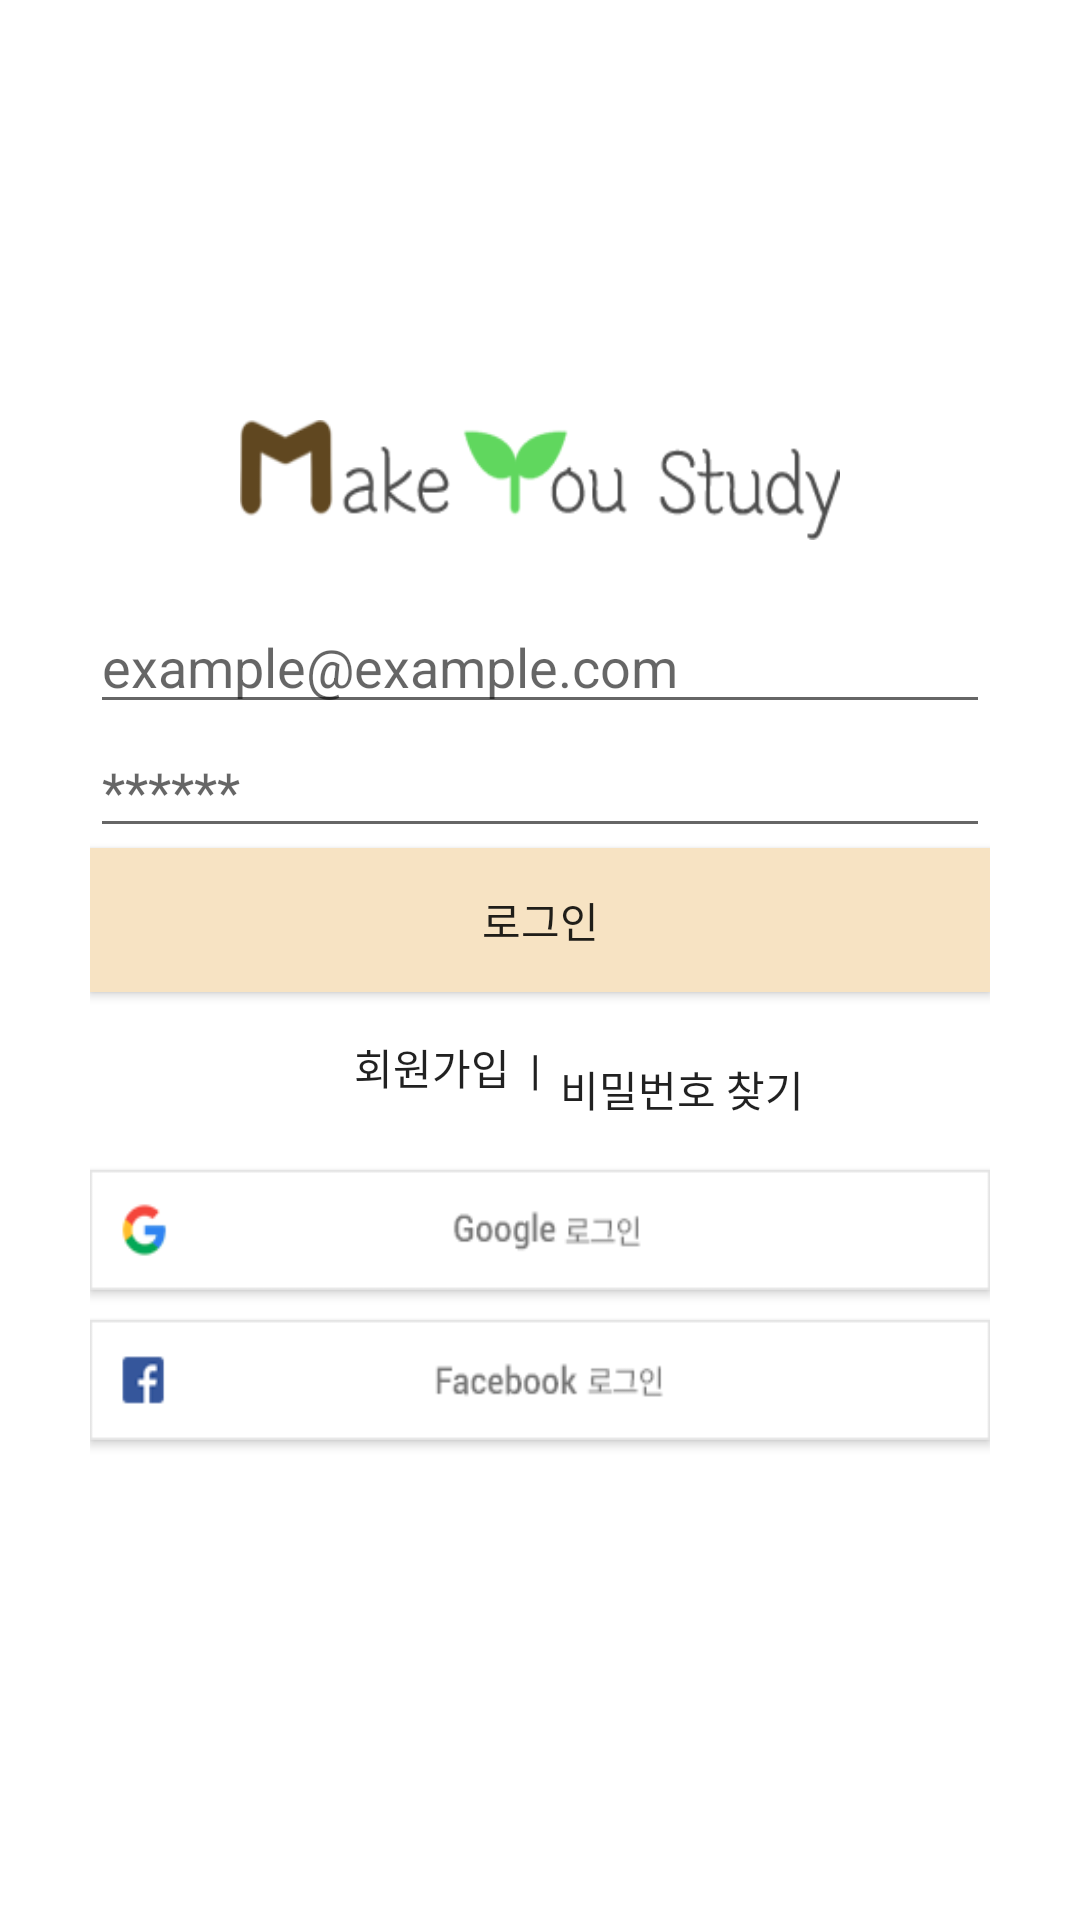

The Android layout XML behind this screen, and the referenced resources:
<!-- AndroidManifest.xml: application theme AppTheme -->
<!-- res/layout/activity_login.xml -->
<?xml version="1.0" encoding="utf-8"?>
<LinearLayout xmlns:android="http://schemas.android.com/apk/res/android"
    xmlns:app="http://schemas.android.com/apk/res-auto"
    xmlns:tools="http://schemas.android.com/tools"
    android:layout_width="match_parent"
    android:layout_height="match_parent"
    android:orientation="vertical"
    android:gravity="center"
    android:background="#FFFFFF"

    tools:context="com.android.MakeYouStudy.LoginActivity">

    <ImageView
        android:layout_width="200dp"
        android:layout_height="40dp"
        android:layout_gravity="center"
        android:background="@drawable/login_app_name" />

    <RelativeLayout
        android:layout_width="300dp"
        android:layout_height="300dp"
        android:layout_marginTop="20dp"
        android:layout_gravity="center">

        <EditText
            android:id="@+id/ed_email"
            android:layout_width="300dp"
            android:layout_height="wrap_content"
            android:hint="example@example.com"
            android:inputType="textPersonName"
            />

        <EditText
            android:id="@+id/ed_password"
            android:layout_width="300dp"
            android:layout_height="wrap_content"
            android:layout_below="@+id/ed_email"
            android:layout_gravity="center"
            android:inputType="textPassword"
            android:hint="******"
             />

        <Button
            android:id="@+id/bt_login"
            android:layout_width="3000dp"
            android:layout_height="wrap_content"
            android:layout_below="@+id/ed_password"
            android:layout_gravity="center"
            android:background="@color/mainColor"
            android:text="로그인"

           />


        <Button

            android:id="@+id/bt_signup"
            android:layout_width="150dp"
            android:layout_height="50dp"
            android:layout_below="@+id/bt_login"
            android:text="회원가입  |"
            android:gravity="right|center_vertical"
            android:background="@color/nullColor"
            />

        <Button
            android:id="@+id/bt_find"
            android:layout_width="150dp"
            android:layout_height="50dp"
            android:layout_marginTop="138dp"
            android:layout_toRightOf="@+id/bt_signup"
            android:text="  비밀번호 찾기"
            android:gravity="left|center_vertical"

            android:background="@color/nullColor"
        />



    <com.google.android.gms.common.SignInButton
            android:id="@+id/btn_googleSignIn"
            android:layout_width="0dp"
            android:layout_height="wrap_content"
            android:layout_gravity="center"
            android:layout_marginTop="10dp"
            android:layout_below="@+id/bt_find"
         />


            <com.facebook.login.widget.LoginButton
                android:id="@+id/login_button"
                android:layout_width="0dp"
                android:layout_height="wrap_content"
                android:layout_gravity="center"
                android:layout_marginLeft="150dp"
                android:layout_marginTop="300dp"
                android:height="@android:dimen/app_icon_size"
               />

        <Button
            android:id="@+id/googlbtnimage"
            android:layout_width="wrap_content"
            android:layout_height="40dp"
            android:layout_marginTop="190dp"
            android:background="@drawable/googleimage"

            />
            <Button
                android:id="@+id/facebookbtnimage"
                android:layout_width="2000dp"
                android:layout_height="40dp"
                android:layout_marginTop="240dp"
                android:background="@drawable/facebookimage"/>


    </RelativeLayout>


</LinearLayout>
<!-- resources referenced by this layout -->
<resources>
  <color name="mainColor">#F7E3C3</color>
  <color name="nullColor">#00ff0000</color>
  <!-- drawable facebookimage: gif bitmap (drawable-v24, 2629 bytes) -->
  <!-- drawable googleimage: gif bitmap (drawable-v24, 3058 bytes) -->
  <!-- drawable login_app_name: png bitmap (drawable-v24, 6980 bytes) -->
  <style name="AppTheme" parent="Theme.AppCompat.Light.NoActionBar">
          
          <item name="colorPrimary">@color/colorPrimary</item>
          <item name="colorPrimaryDark">@color/mainColor</item>
          <item name="colorAccent">@color/colorAccent</item>
      </style>
  <color name="colorPrimary">#6200EE</color>
  <color name="colorAccent">#03DAC5</color>
</resources>
